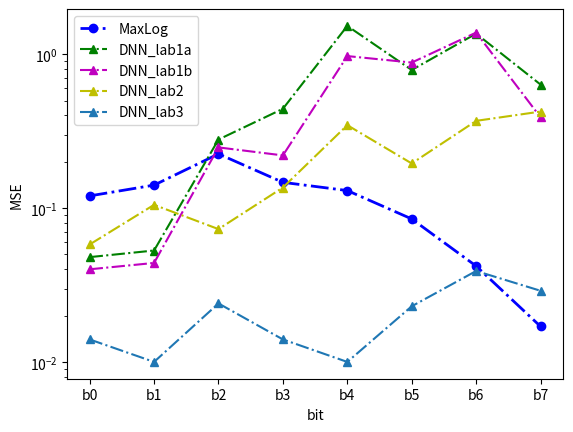

This chart was generated by the following Python code:
# -*- coding: utf-8 -*-
"""
Created on Thu Apr  7 09:52:42 2022

[redacted]
"""

import matplotlib.pyplot as plt
import numpy as np
#plt.yscale("log")
#a = ['4+3','6+5','8+7','10+9','12+11','14+13']
import matplotlib.pyplot as plt

bit = ['b0', 'b1', 'b2', 'b3', 'b4', 'b5', 'b6', 'b7']
# bit = ['b0', 'b1', 'b2', 'b3']
logmap_and_maxlog = [0.120, 0.141, 0.225, 0.147, 0.130, 0.085, 0.042, 0.017
]
dnn_fuc1 = [0.048, 0.053, 0.279, 0.442, 1.528, 0.790, 1.362, 0.635
]
dnn_fuc2 = [0.040, 0.044, 0.248, 0.220, 0.973, 0.883, 1.383, 0.389
]
dnn_fuc3 = [0.058, 0.105, 0.073, 0.136, 0.346, 0.195, 0.369, 0.424
]
dnn_fuc5 = [0.014, 0.010, 0.024, 0.014, 0.010, 0.023, 0.039, 0.029
]

plt.xlabel("bit")
plt.ylabel("MSE")

plt.yscale("log")  # 使用对数刻度

plt.plot(bit, logmap_and_maxlog, 'blue', marker='o', linewidth=2, label='MaxLog',linestyle='-.')
plt.plot(bit, dnn_fuc1, 'g', marker='^', label='DNN_lab1a',linestyle='-.')
plt.plot(bit, dnn_fuc2, 'm', marker='^', label='DNN_lab1b',linestyle='-.')
plt.plot(bit, dnn_fuc3, 'y', marker='^', label='DNN_lab2',linestyle='-.')
plt.plot(bit, dnn_fuc5, 'p', marker='^', label='DNN_lab3',linestyle='-.')
plt.yticks([1, 0.1, 0.01])
plt.legend(loc='upper left')
plt.show()
# lg = plt.legend(loc='upper right', bbox_to_anchor=(1.02, 1.0), borderaxespad=0.0, mode='expanded')
# plt.savefig("pilot_個數不同對機器學習的影響_TU-6_CR1.png",dpi=300,format="png")
# plt.savefig("pilot_個數不同對機器學習的影響_TU-6_V68_BER.png",dpi=300,format="png",bbox_extra_artists=(lg,),bbox_inches='tight')
# bar_width = 0.1
# index = np.arange(len(bit))
# plt.xlabel("bit")
# plt.ylabel("MSE")
# plt.yscale("log")
# plt.bar(index, logmap_and_maxlog, width=bar_width, color='y', label='logmap_and_maxlog')
# plt.bar(index + bar_width, dnn_fuc1, width=bar_width, color='g', label='DNN_func1')
# plt.bar(index + 2 * bar_width, dnn_fuc2, width=bar_width, color='brown', label='DNN_func2')
# plt.bar(index + 3 * bar_width, dnn_fuc3, width=bar_width, color='m', label='DNN_func3')
# plt.bar(index + 4 * bar_width, dnn_fuc5, width=bar_width, color='b', label='DNN_func5')

# plt.xticks(index + 2 * bar_width, bit)
# plt.legend(loc='upper left')
# plt.show()
